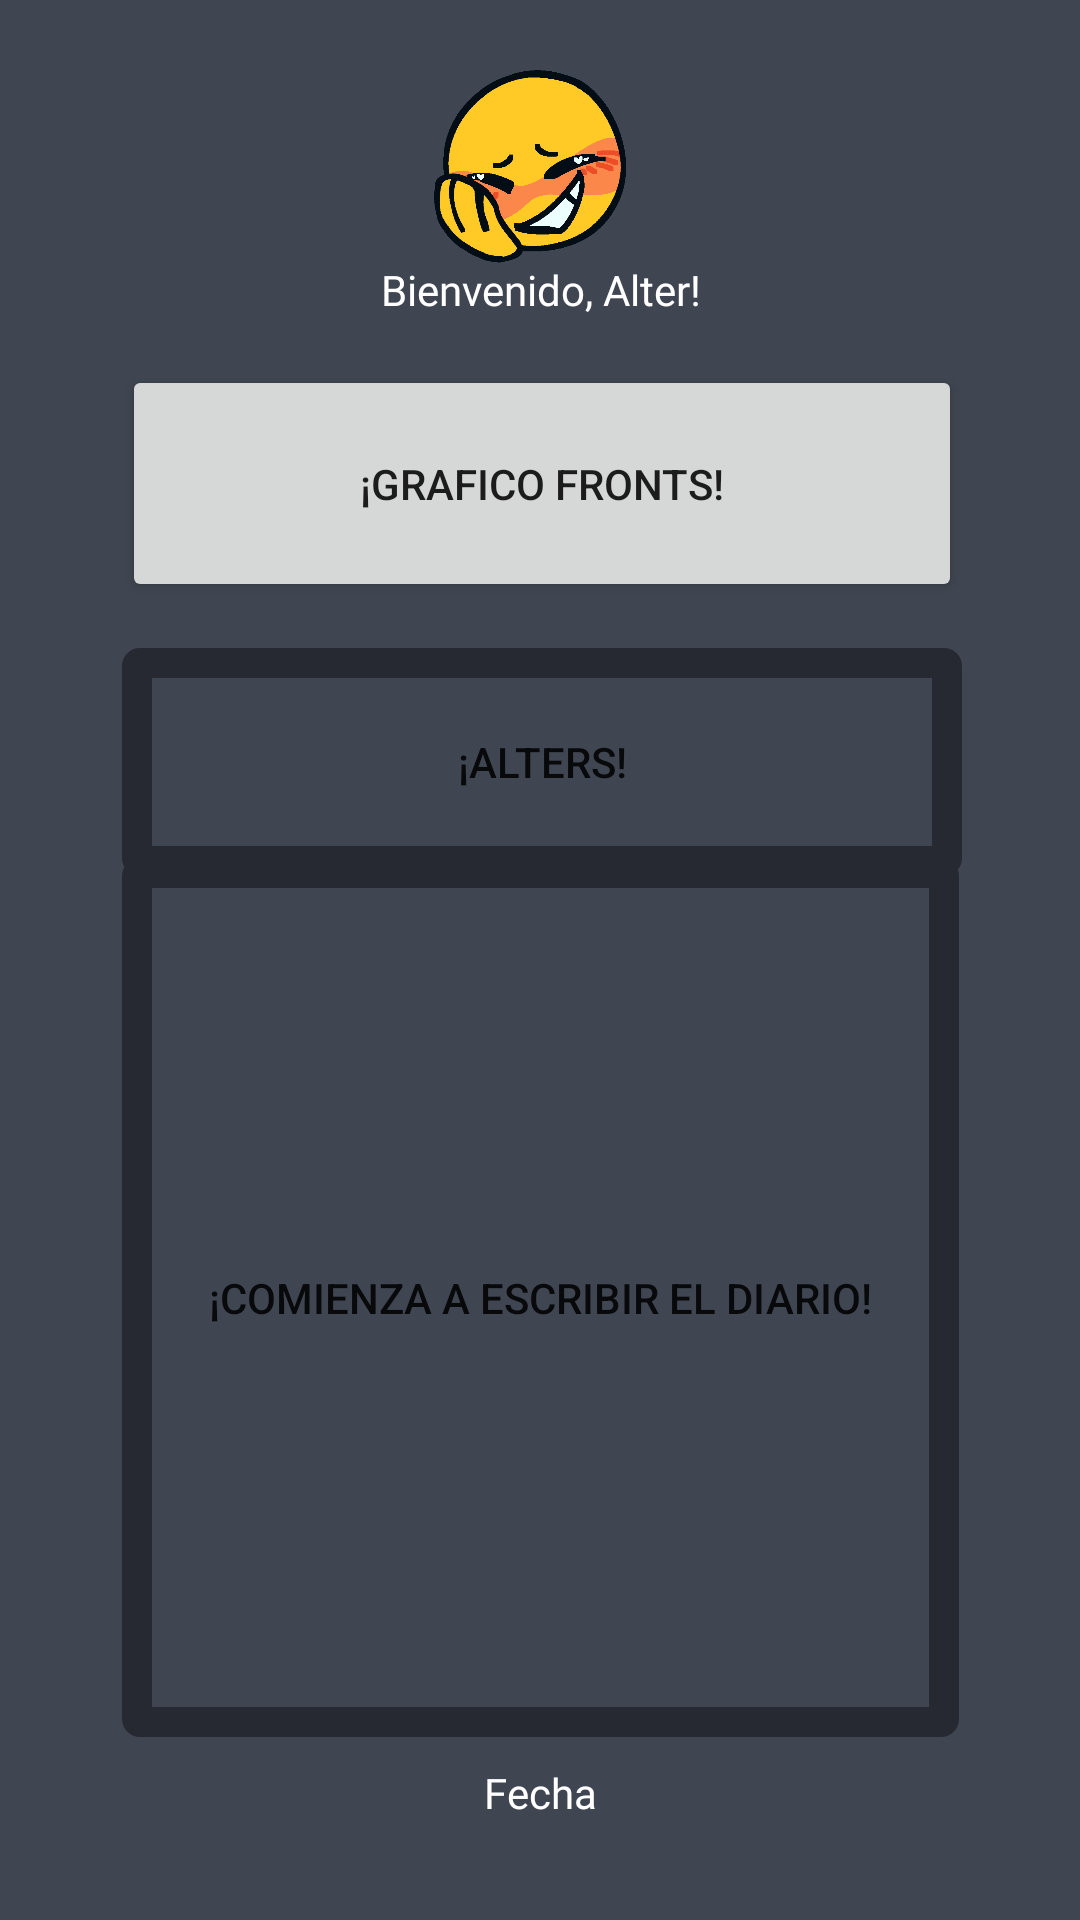

Reconstruct the res/layout file that produces this screen, plus the resources it refers to.
<!-- AndroidManifest.xml: application theme Theme.MyApplication -->
<!-- res/layout/activity_main2.xml -->
<?xml version="1.0" encoding="utf-8"?>
<androidx.constraintlayout.widget.ConstraintLayout xmlns:android="http://schemas.android.com/apk/res/android"
    xmlns:app="http://schemas.android.com/apk/res-auto"
    xmlns:tools="http://schemas.android.com/tools"
    android:layout_width="match_parent"
    android:layout_height="match_parent"
    android:background="#404651"
    tools:context=".MainActivity2">

    <Button
        android:id="@+id/button3"
        android:layout_width="280dp"
        android:layout_height="79dp"
        android:onClick="GraficoFront"
        android:text="@string/FrontsCharts"
        app:iconGravity="textTop"
        app:layout_constraintBottom_toBottomOf="parent"
        app:layout_constraintStart_toStartOf="@+id/Alters"
        app:layout_constraintTop_toTopOf="parent"
        app:layout_constraintVertical_bias="0.217" />

    <Button
        android:id="@+id/Alters"
        android:layout_width="280dp"
        android:layout_height="76dp"
        android:background="@drawable/edit_text_border"
        android:onClick="Alters"
        android:text="@string/Alters"
        android:textColorHighlight="#C81010"
        android:textColorLink="#D15858"
        app:layout_constraintBottom_toBottomOf="parent"
        app:layout_constraintEnd_toEndOf="@+id/Button2"
        app:layout_constraintHorizontal_bias="0.0"
        app:layout_constraintStart_toStartOf="@+id/Button2"
        app:layout_constraintTop_toTopOf="parent"
        app:layout_constraintVertical_bias="0.383" />

    <Button
        android:id="@+id/Button2"
        android:layout_width="279dp"
        android:layout_height="293dp"
        android:layout_marginStart="46dp"
        android:layout_marginEnd="46dp"
        android:background="@drawable/edit_text_border"
        android:onClick="Diary"
        android:text="@string/Diario"
        android:textColorHighlight="#C81010"
        android:textColorLink="#D15858"
        app:icon="@drawable/lapiz_foreground"
        app:layout_constraintBottom_toBottomOf="parent"
        app:layout_constraintEnd_toEndOf="parent"
        app:layout_constraintStart_toStartOf="parent"
        app:layout_constraintTop_toTopOf="parent"
        app:layout_constraintVertical_bias="0.824" />

    <TextView
        android:id="@+id/textView2"
        android:layout_width="wrap_content"
        android:layout_height="wrap_content"
        android:fontFamily="@font/roboto_medium"
        android:text="@string/UsuarioSaludo"
        android:textColor="#FFFFFF"
        app:layout_constraintBottom_toBottomOf="parent"
        app:layout_constraintEnd_toEndOf="parent"
        app:layout_constraintHorizontal_bias="0.501"
        app:layout_constraintStart_toStartOf="parent"
        app:layout_constraintTop_toTopOf="parent"
        app:layout_constraintVertical_bias="0.14" />

    <ImageView
        android:id="@+id/imageView8"
        android:layout_width="64dp"
        android:layout_height="71dp"
        android:layout_marginTop="20dp"
        android:layout_marginBottom="258dp"
        app:layout_constraintBottom_toTopOf="@+id/Button2"
        app:layout_constraintEnd_toEndOf="parent"
        app:layout_constraintHorizontal_bias="0.489"
        app:layout_constraintStart_toStartOf="parent"
        app:layout_constraintTop_toTopOf="parent"
        app:layout_constraintVertical_bias="0.0"
        app:srcCompat="@drawable/cursed_emoji_png_hd_quality" />

    <TextView
        android:id="@+id/text_view_date"
        android:layout_width="wrap_content"
        android:layout_height="wrap_content"
        android:layout_marginBottom="24dp"
        android:fontFamily="@font/roboto_medium"
        android:text="Fecha"
        android:textColor="#FFFFFF"
        app:layout_constraintBottom_toBottomOf="parent"
        app:layout_constraintEnd_toEndOf="parent"
        app:layout_constraintStart_toStartOf="parent"
        app:layout_constraintTop_toBottomOf="@+id/Button2" />

</androidx.constraintlayout.widget.ConstraintLayout>
<!-- resources referenced by this layout -->
<resources>
  <!-- drawable cursed_emoji_png_hd_quality: png bitmap (drawable, 47040 bytes) -->
  <!-- drawable edit_text_border (drawable) -->
  <?xml version="1.0" encoding="utf-8"?>
  <shape xmlns:android="http://schemas.android.com/apk/res/android"
      android:shape="rectangle">
  
      <stroke
          android:width="10dp"
          android:color="@color/purpledark_500"
  
          />
  
      <corners
          android:radius="1dp"
  
  
          />
  
  </shape>
  <!-- drawable lapiz_foreground (drawable) -->
  <vector xmlns:android="http://schemas.android.com/apk/res/android"
      android:width="108dp"
      android:height="108dp"
      android:viewportWidth="108"
      android:viewportHeight="108"
      android:tint="#000000">
    <group android:scaleX="2.1141"
        android:scaleY="2.1141"
        android:translateX="28.6308"
        android:translateY="28.6308">
      <path
          android:fillColor="@android:color/white"
          android:pathData="M3,17.25V21h3.75L17.81,9.94l-3.75,-3.75L3,17.25zM20.71,7.04c0.39,-0.39 0.39,-1.02 0,-1.41l-2.34,-2.34c-0.39,-0.39 -1.02,-0.39 -1.41,0l-1.83,1.83 3.75,3.75 1.83,-1.83z"/>
    </group>
  </vector>
  <string name="Alters">¡Alters!</string>
  <string name="Diario">¡Comienza a Escribir el Diario!</string>
  <string name="FrontsCharts">¡Grafico Fronts!</string>
  <string name="UsuarioSaludo">Bienvenido, Alter!</string>
  <style name="Theme.MyApplication" parent="Theme.MaterialComponents.DayNight.NoActionBar">
          
          <item name="colorPrimary">@color/purpledark_500</item>
          <item name="colorPrimaryVariant">@color/purple_700</item>
          <item name="colorOnPrimary">@color/white</item>
          
          <item name="colorSecondary">@color/teal_200</item>
          <item name="colorSecondaryVariant">@color/teal_700</item>
          <item name="colorOnSecondary">@color/black</item>
          
          <item name="android:statusBarColor" tools:targetApi="l">?attr/colorPrimaryVariant</item>
          
      </style>
  <color name="purpledark_500">#272932</color>
  <color name="purple_700">#141414</color>
  <color name="white">#FFFFFFFF</color>
  <color name="teal_200">#FF03DAC5</color>
  <color name="teal_700">#FF018786</color>
  <color name="black">#FF000000</color>
</resources>
